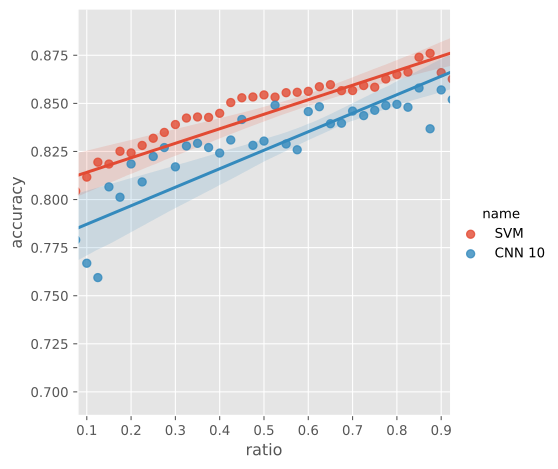

Values plotted in this chart, from the file beside it:
, ratio, accuracy, name
0, 0.025, 0.6973, CNN 10
1, 0.05, 0.7647, CNN 10
2, 0.075, 0.779, CNN 10
3, 0.1, 0.7669, CNN 10
4, 0.125, 0.7594, CNN 10
5, 0.15, 0.8066, CNN 10
6, 0.175, 0.8012, CNN 10
7, 0.2, 0.8185, CNN 10
8, 0.225, 0.8092, CNN 10
9, 0.25, 0.8224, CNN 10
10, 0.275, 0.827, CNN 10
11, 0.3, 0.817, CNN 10
12, 0.325, 0.8279, CNN 10
13, 0.35, 0.8292, CNN 10
14, 0.375, 0.827, CNN 10
15, 0.4, 0.8242, CNN 10
16, 0.425, 0.831, CNN 10
17, 0.45, 0.8416, CNN 10
18, 0.475, 0.8282, CNN 10
19, 0.5, 0.8304, CNN 10
20, 0.525, 0.8491, CNN 10
21, 0.55, 0.8289, CNN 10
22, 0.575, 0.8259, CNN 10
23, 0.6, 0.8457, CNN 10
24, 0.625, 0.8483, CNN 10
25, 0.65, 0.8394, CNN 10
26, 0.675, 0.8397, CNN 10
27, 0.7, 0.846, CNN 10
28, 0.725, 0.8436, CNN 10
29, 0.75, 0.8464, CNN 10
30, 0.775, 0.8489, CNN 10
31, 0.8, 0.8495, CNN 10
32, 0.825, 0.848, CNN 10
33, 0.85, 0.858, CNN 10
34, 0.875, 0.8368, CNN 10
35, 0.9, 0.857, CNN 10
36, 0.925, 0.852, CNN 10
37, 0.95, 0.856, CNN 10
38, 0.975, 0.872, CNN 10
